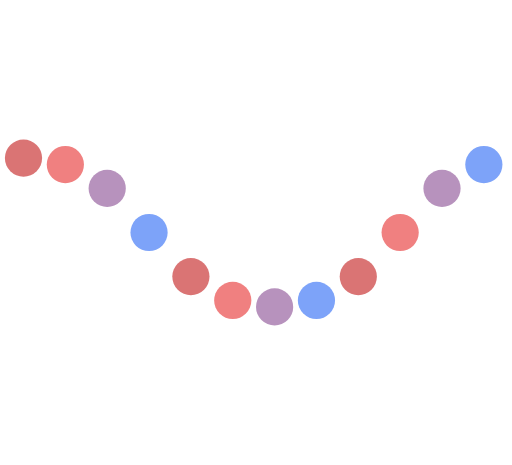
t = 0.00 s
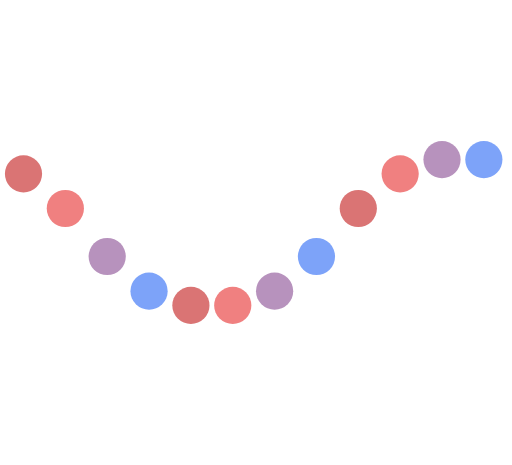
t = 0.50 s
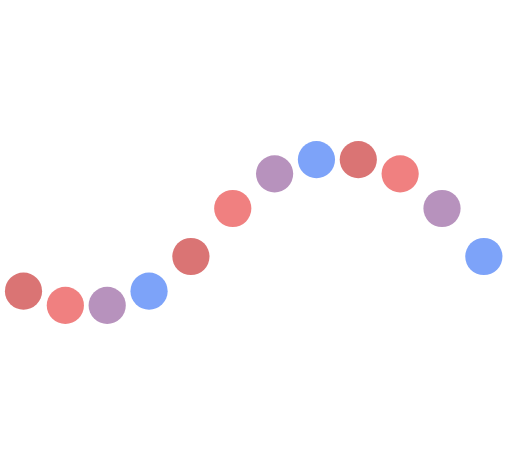
t = 1.50 s
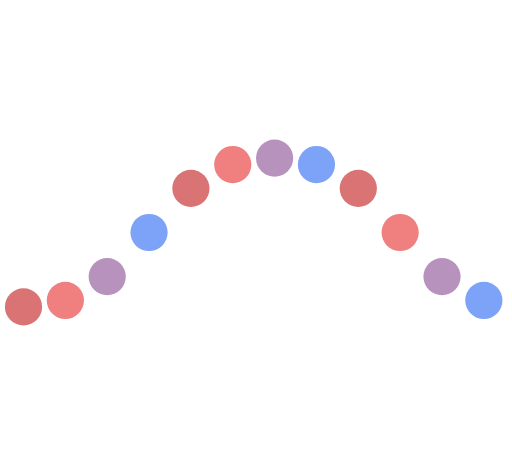
t = 2.00 s
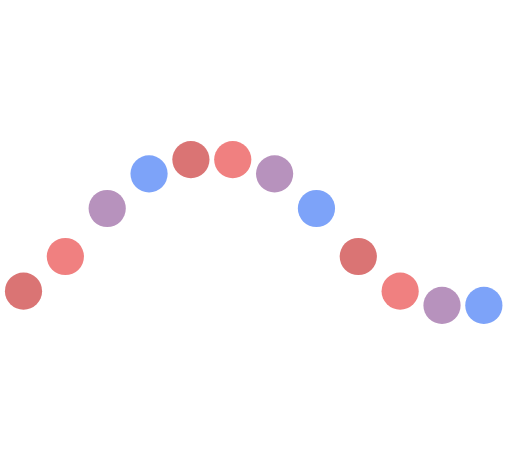
t = 2.50 s
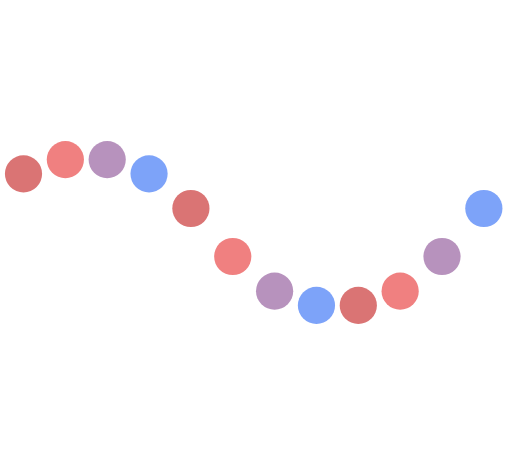
t = 3.50 s

The animated SVG that drew these frames (rendered in a browser with its animation timeline set to each time). Animation: 12 SMIL elements (animate=12); one cycle of 4.00 s, repeats indefinitely.

<svg xmlns="http://www.w3.org/2000/svg" xmlns:xlink="http://www.w3.org/1999/xlink" width="230px" height="200px" viewBox="-5 0 110 100" preserveAspectRatio="xMidYMid">
	<circle cx="0" cy="50" r="4" fill="#da7474">
		<animate attributeName="cy" values="34;66;34" times="0;0.5;1" dur="4s" calcMode="spline" keySplines="0.5 0 0.5 1;0.5 0 0.5 1" begin="0s" repeatCount="indefinite"></animate>
	</circle><circle cx="9" cy="58" r="4" fill="#f08080">
	<animate attributeName="cy" values="34;66;34" times="0;0.5;1" dur="4s" calcMode="spline" keySplines="0.5 0 0.5 1;0.5 0 0.5 1" begin="-0.3333333333333333s" repeatCount="indefinite"></animate>
</circle><circle cx="18" cy="63.856406460551014" r="4" fill="#b792bd">
	<animate attributeName="cy" values="34;66;34" times="0;0.5;1" dur="4s" calcMode="spline" keySplines="0.5 0 0.5 1;0.5 0 0.5 1" begin="-0.6666666666666666s" repeatCount="indefinite"></animate>
</circle><circle cx="27" cy="66" r="4" fill="#7da3f9">
	<animate attributeName="cy" values="34;66;34" times="0;0.5;1" dur="4s" calcMode="spline" keySplines="0.5 0 0.5 1;0.5 0 0.5 1" begin="-1s" repeatCount="indefinite"></animate>
</circle><circle cx="36" cy="63.85640646055102" r="4" fill="#da7474">
	<animate attributeName="cy" values="34;66;34" times="0;0.5;1" dur="4s" calcMode="spline" keySplines="0.5 0 0.5 1;0.5 0 0.5 1" begin="-1.3333333333333333s" repeatCount="indefinite"></animate>
</circle><circle cx="45" cy="58" r="4" fill="#f08080">
	<animate attributeName="cy" values="34;66;34" times="0;0.5;1" dur="4s" calcMode="spline" keySplines="0.5 0 0.5 1;0.5 0 0.5 1" begin="-1.6666666666666667s" repeatCount="indefinite"></animate>
</circle><circle cx="54" cy="50" r="4" fill="#b792bd">
	<animate attributeName="cy" values="34;66;34" times="0;0.5;1" dur="4s" calcMode="spline" keySplines="0.5 0 0.5 1;0.5 0 0.5 1" begin="-2s" repeatCount="indefinite"></animate>
</circle><circle cx="63" cy="42.00000000000001" r="4" fill="#7da3f9">
	<animate attributeName="cy" values="34;66;34" times="0;0.5;1" dur="4s" calcMode="spline" keySplines="0.5 0 0.5 1;0.5 0 0.5 1" begin="-2.3333333333333335s" repeatCount="indefinite"></animate>
</circle><circle cx="72" cy="36.143593539448986" r="4" fill="#da7474">
	<animate attributeName="cy" values="34;66;34" times="0;0.5;1" dur="4s" calcMode="spline" keySplines="0.5 0 0.5 1;0.5 0 0.5 1" begin="-2.6666666666666665s" repeatCount="indefinite"></animate>
</circle><circle cx="81" cy="34" r="4" fill="#f08080">
	<animate attributeName="cy" values="34;66;34" times="0;0.5;1" dur="4s" calcMode="spline" keySplines="0.5 0 0.5 1;0.5 0 0.5 1" begin="-3s" repeatCount="indefinite"></animate>
</circle><circle cx="90" cy="36.143593539448986" r="4" fill="#b792bd">
	<animate attributeName="cy" values="34;66;34" times="0;0.5;1" dur="4s" calcMode="spline" keySplines="0.5 0 0.5 1;0.5 0 0.5 1" begin="-3.3333333333333335s" repeatCount="indefinite"></animate>
</circle><circle cx="99" cy="41.99999999999999" r="4" fill="#7da3f9">
	<animate attributeName="cy" values="34;66;34" times="0;0.5;1" dur="4s" calcMode="spline" keySplines="0.5 0 0.5 1;0.5 0 0.5 1" begin="-3.6666666666666665s" repeatCount="indefinite"></animate>
</circle>
</svg>
